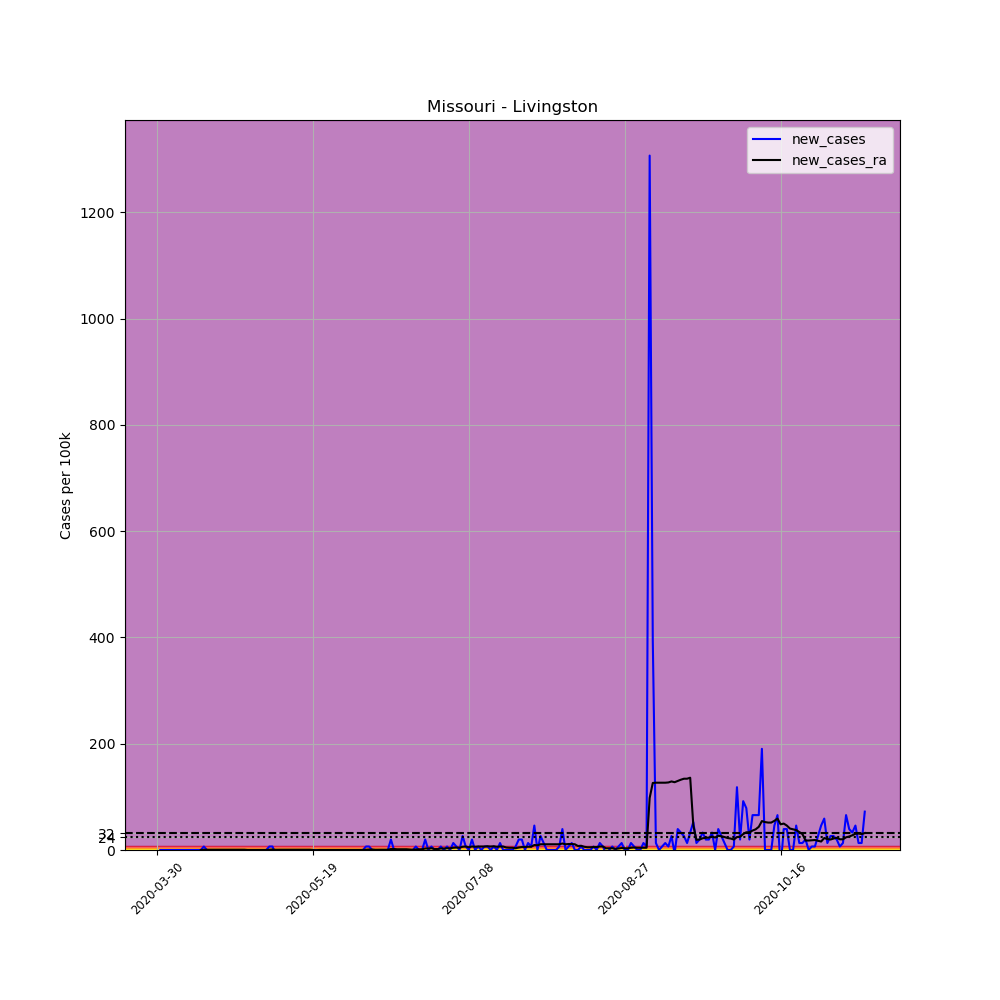

Values plotted in this chart, from the file beside it:
, date, county, state, fips, cases, deaths, COUNTY, STNAME, CTYNAME, POPESTIMATE2019, per_100k, new_cases, new_cases_ra
474875, 2020-03-30, Livingston, Missouri, 29117, 1, 0, 117, Missouri, Livingston, 15227, 6.567, , 
474876, 2020-03-31, Livingston, Missouri, 29117, 1, 0, 117, Missouri, Livingston, 15227, 6.567, 0.0, 
474877, 2020-04-01, Livingston, Missouri, 29117, 1, 0, 117, Missouri, Livingston, 15227, 6.567, 0.0, 
474878, 2020-04-02, Livingston, Missouri, 29117, 1, 0, 117, Missouri, Livingston, 15227, 6.567, 0.0, 
474879, 2020-04-03, Livingston, Missouri, 29117, 1, 0, 117, Missouri, Livingston, 15227, 6.567, 0.0, 
474880, 2020-04-04, Livingston, Missouri, 29117, 1, 0, 117, Missouri, Livingston, 15227, 6.567, 0.0, 
474881, 2020-04-05, Livingston, Missouri, 29117, 1, 0, 117, Missouri, Livingston, 15227, 6.567, 0.0, 
474882, 2020-04-06, Livingston, Missouri, 29117, 1, 0, 117, Missouri, Livingston, 15227, 6.567, 0.0, 
474883, 2020-04-07, Livingston, Missouri, 29117, 1, 0, 117, Missouri, Livingston, 15227, 6.567, 0.0, 
474884, 2020-04-08, Livingston, Missouri, 29117, 1, 0, 117, Missouri, Livingston, 15227, 6.567, 0.0, 
474885, 2020-04-09, Livingston, Missouri, 29117, 1, 0, 117, Missouri, Livingston, 15227, 6.567, 0.0, 
474886, 2020-04-10, Livingston, Missouri, 29117, 1, 0, 117, Missouri, Livingston, 15227, 6.567, 0.0, 
474887, 2020-04-11, Livingston, Missouri, 29117, 1, 0, 117, Missouri, Livingston, 15227, 6.567, 0.0, 
474888, 2020-04-12, Livingston, Missouri, 29117, 1, 0, 117, Missouri, Livingston, 15227, 6.567, 0.0, 
474889, 2020-04-13, Livingston, Missouri, 29117, 1, 0, 117, Missouri, Livingston, 15227, 6.567, 0.0, 0.0
474890, 2020-04-14, Livingston, Missouri, 29117, 2, 0, 117, Missouri, Livingston, 15227, 13.13, 6.567, 0.4691
474891, 2020-04-15, Livingston, Missouri, 29117, 2, 0, 117, Missouri, Livingston, 15227, 13.13, 0.0, 0.4691
474892, 2020-04-16, Livingston, Missouri, 29117, 2, 0, 117, Missouri, Livingston, 15227, 13.13, 0.0, 0.4691
474893, 2020-04-17, Livingston, Missouri, 29117, 2, 0, 117, Missouri, Livingston, 15227, 13.13, 0.0, 0.4691
474894, 2020-04-18, Livingston, Missouri, 29117, 2, 0, 117, Missouri, Livingston, 15227, 13.13, 0.0, 0.4691
474895, 2020-04-19, Livingston, Missouri, 29117, 2, 0, 117, Missouri, Livingston, 15227, 13.13, 0.0, 0.4691
474896, 2020-04-20, Livingston, Missouri, 29117, 2, 0, 117, Missouri, Livingston, 15227, 13.13, 0.0, 0.4691
474897, 2020-04-21, Livingston, Missouri, 29117, 2, 0, 117, Missouri, Livingston, 15227, 13.13, 0.0, 0.4691
474898, 2020-04-22, Livingston, Missouri, 29117, 2, 0, 117, Missouri, Livingston, 15227, 13.13, 0.0, 0.4691
474899, 2020-04-23, Livingston, Missouri, 29117, 2, 0, 117, Missouri, Livingston, 15227, 13.13, 0.0, 0.4691
474900, 2020-04-24, Livingston, Missouri, 29117, 2, 0, 117, Missouri, Livingston, 15227, 13.13, 0.0, 0.4691
474901, 2020-04-25, Livingston, Missouri, 29117, 2, 0, 117, Missouri, Livingston, 15227, 13.13, 0.0, 0.4691
474902, 2020-04-26, Livingston, Missouri, 29117, 2, 0, 117, Missouri, Livingston, 15227, 13.13, 0.0, 0.4691
474903, 2020-04-27, Livingston, Missouri, 29117, 2, 0, 117, Missouri, Livingston, 15227, 13.13, 0.0, 0.4691
474904, 2020-04-28, Livingston, Missouri, 29117, 2, 0, 117, Missouri, Livingston, 15227, 13.13, 0.0, 0.0
474905, 2020-04-29, Livingston, Missouri, 29117, 2, 0, 117, Missouri, Livingston, 15227, 13.13, 0.0, 0.0
474906, 2020-04-30, Livingston, Missouri, 29117, 2, 0, 117, Missouri, Livingston, 15227, 13.13, 0.0, 0.0
474907, 2020-05-01, Livingston, Missouri, 29117, 2, 0, 117, Missouri, Livingston, 15227, 13.13, 0.0, 0.0
474908, 2020-05-02, Livingston, Missouri, 29117, 2, 0, 117, Missouri, Livingston, 15227, 13.13, 0.0, 0.0
474909, 2020-05-03, Livingston, Missouri, 29117, 2, 0, 117, Missouri, Livingston, 15227, 13.13, 0.0, 0.0
474910, 2020-05-04, Livingston, Missouri, 29117, 2, 0, 117, Missouri, Livingston, 15227, 13.13, 0.0, 0.0
474911, 2020-05-05, Livingston, Missouri, 29117, 3, 0, 117, Missouri, Livingston, 15227, 19.7, 6.567, 0.4691
474912, 2020-05-06, Livingston, Missouri, 29117, 4, 0, 117, Missouri, Livingston, 15227, 26.27, 6.567, 0.9382
474913, 2020-05-07, Livingston, Missouri, 29117, 3, 0, 117, Missouri, Livingston, 15227, 19.7, -6.567, 0.4691
474914, 2020-05-08, Livingston, Missouri, 29117, 3, 0, 117, Missouri, Livingston, 15227, 19.7, 0.0, 0.4691
474915, 2020-05-09, Livingston, Missouri, 29117, 3, 0, 117, Missouri, Livingston, 15227, 19.7, 0.0, 0.4691
474916, 2020-05-10, Livingston, Missouri, 29117, 3, 0, 117, Missouri, Livingston, 15227, 19.7, 0.0, 0.4691
474917, 2020-05-11, Livingston, Missouri, 29117, 3, 0, 117, Missouri, Livingston, 15227, 19.7, 0.0, 0.4691
474918, 2020-05-12, Livingston, Missouri, 29117, 3, 0, 117, Missouri, Livingston, 15227, 19.7, 0.0, 0.4691
474919, 2020-05-13, Livingston, Missouri, 29117, 3, 0, 117, Missouri, Livingston, 15227, 19.7, 0.0, 0.4691
474920, 2020-05-14, Livingston, Missouri, 29117, 3, 0, 117, Missouri, Livingston, 15227, 19.7, 0.0, 0.4691
474921, 2020-05-15, Livingston, Missouri, 29117, 3, 0, 117, Missouri, Livingston, 15227, 19.7, 0.0, 0.4691
474922, 2020-05-16, Livingston, Missouri, 29117, 3, 0, 117, Missouri, Livingston, 15227, 19.7, 0.0, 0.4691
474923, 2020-05-17, Livingston, Missouri, 29117, 3, 0, 117, Missouri, Livingston, 15227, 19.7, 0.0, 0.4691
474924, 2020-05-18, Livingston, Missouri, 29117, 3, 0, 117, Missouri, Livingston, 15227, 19.7, 0.0, 0.4691
474925, 2020-05-19, Livingston, Missouri, 29117, 3, 0, 117, Missouri, Livingston, 15227, 19.7, 0.0, 0.0
474926, 2020-05-20, Livingston, Missouri, 29117, 3, 0, 117, Missouri, Livingston, 15227, 19.7, 0.0, -0.4691
474927, 2020-05-21, Livingston, Missouri, 29117, 3, 0, 117, Missouri, Livingston, 15227, 19.7, 0.0, 0.0
474928, 2020-05-22, Livingston, Missouri, 29117, 3, 0, 117, Missouri, Livingston, 15227, 19.7, 0.0, 0.0
474929, 2020-05-23, Livingston, Missouri, 29117, 3, 0, 117, Missouri, Livingston, 15227, 19.7, 0.0, 0.0
474930, 2020-05-24, Livingston, Missouri, 29117, 3, 0, 117, Missouri, Livingston, 15227, 19.7, 0.0, 0.0
474931, 2020-05-25, Livingston, Missouri, 29117, 3, 0, 117, Missouri, Livingston, 15227, 19.7, 0.0, 0.0
474932, 2020-05-26, Livingston, Missouri, 29117, 3, 0, 117, Missouri, Livingston, 15227, 19.7, 0.0, 0.0
474933, 2020-05-27, Livingston, Missouri, 29117, 3, 0, 117, Missouri, Livingston, 15227, 19.7, 0.0, 0.0
474934, 2020-05-28, Livingston, Missouri, 29117, 3, 0, 117, Missouri, Livingston, 15227, 19.7, 0.0, 0.0
... 168 more rows
